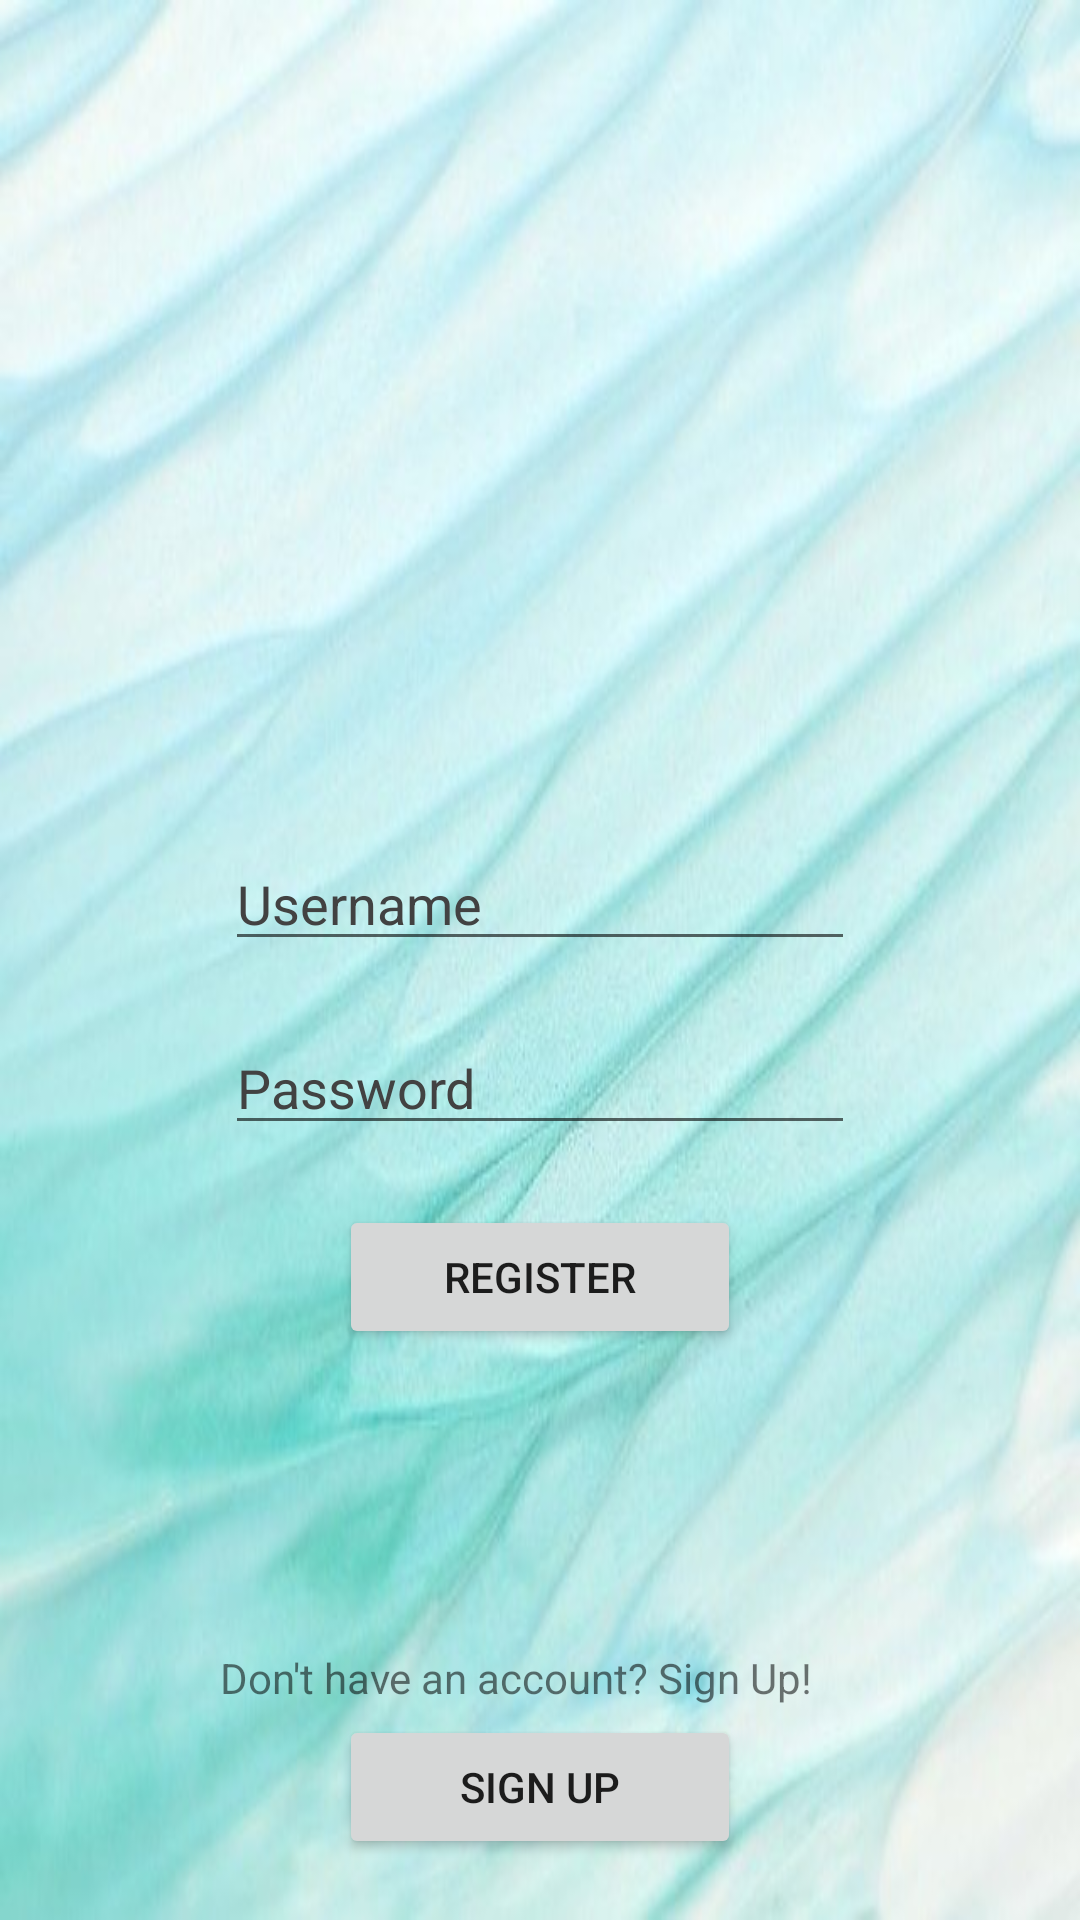

This screen was rendered from an Android layout file. Write that file and the resources it references.
<!-- AndroidManifest.xml: application theme Theme.Medicine -->
<!-- res/layout/activity_main.xml -->
<?xml version="1.0" encoding="utf-8"?>
<androidx.constraintlayout.widget.ConstraintLayout xmlns:android="http://schemas.android.com/apk/res/android"
    xmlns:app="http://schemas.android.com/apk/res-auto"
    xmlns:tools="http://schemas.android.com/tools"
    android:layout_width="fill_parent"
    android:layout_height="fill_parent"
    tools:context=".MainActivity">

    <ScrollView
        android:layout_width="match_parent"
        android:background="@drawable/bg"
        android:layout_height="match_parent">

        <LinearLayout
            android:layout_width="match_parent"
            android:layout_height="wrap_content"
            android:orientation="vertical"

            >

            <ImageView
                android:id="@+id/logosign"
                android:layout_width="183dp"
                android:layout_height="169dp"
                android:layout_gravity="center_horizontal"
                android:layout_marginTop="90dp"
                android:layout_marginBottom="20dp"
                android:text="Registration Page"
                android:background="@drawable/logo"
                android:textSize="35dp" />


            <EditText
                android:id="@+id/usersign"
                android:layout_width="wrap_content"
                android:layout_height="wrap_content"
                android:layout_below="@+id/textView1"
                android:layout_alignLeft="@+id/textView1"
                android:layout_gravity="center"
                android:ems="10"
                android:hint="Username"
                android:textColorHint="@color/cardview_dark_background" />

            <EditText
                android:id="@+id/passwordsign"
                android:layout_width="wrap_content"
                android:layout_height="wrap_content"
                android:layout_gravity="center"
                android:layout_marginTop="20dp"
                android:ems="10"
                android:hint="Password"
                android:inputType="textPassword"
                android:password="true"
                android:textColorHint="@color/cardview_dark_background" />


            <Button
                android:id="@+id/register"
                android:layout_width="134dp"
                android:layout_height="wrap_content"
                android:layout_gravity="center_horizontal"
                android:layout_marginTop="20dp"
                android:onClick="loginButton"
                android:text="Register" />

            <TextView
                android:id="@+id/donthaveaccount"
                android:layout_width="213dp"
                android:layout_height="wrap_content"
                android:layout_gravity="center_horizontal"
                android:layout_marginTop="100dp"
                android:text="Don't have an account? Sign Up!" />

            <Button
                android:id="@+id/signup"
                android:layout_width="134dp"
                android:layout_height="wrap_content"
                android:layout_gravity="center_horizontal"
                android:layout_marginTop="3dp"
                android:onClick="signButton"
                android:text="Sign Up" />

        </LinearLayout>
    </ScrollView>
</androidx.constraintlayout.widget.ConstraintLayout>
<!-- resources referenced by this layout -->
<resources>
  <!-- drawable bg: jpg bitmap (drawable, 30489 bytes) -->
  <style name="Theme.Medicine" parent="Theme.MaterialComponents.DayNight.DarkActionBar">
          
          <item name="colorPrimary">@color/purple_500</item>
          <item name="colorPrimaryVariant">@color/purple_700</item>
          <item name="colorOnPrimary">@color/white</item>
          
          <item name="colorSecondary">@color/teal_200</item>
          <item name="colorSecondaryVariant">@color/teal_700</item>
          <item name="colorOnSecondary">@color/black</item>
          
          <item name="android:statusBarColor" tools:targetApi="l">?attr/colorPrimaryVariant</item>
          
      </style>
  <!-- not gathered from this repository: default colours our renderer supplied (Android Studio template values) -->
  <color name="purple_500">#FF6200EE</color>
  <color name="purple_700">#FF3700B3</color>
  <color name="teal_200">#FF03DAC5</color>
  <color name="teal_700">#FF018786</color>
  <color name="black">#FF000000</color>
  <color name="white">#FFFFFFFF</color>
</resources>
